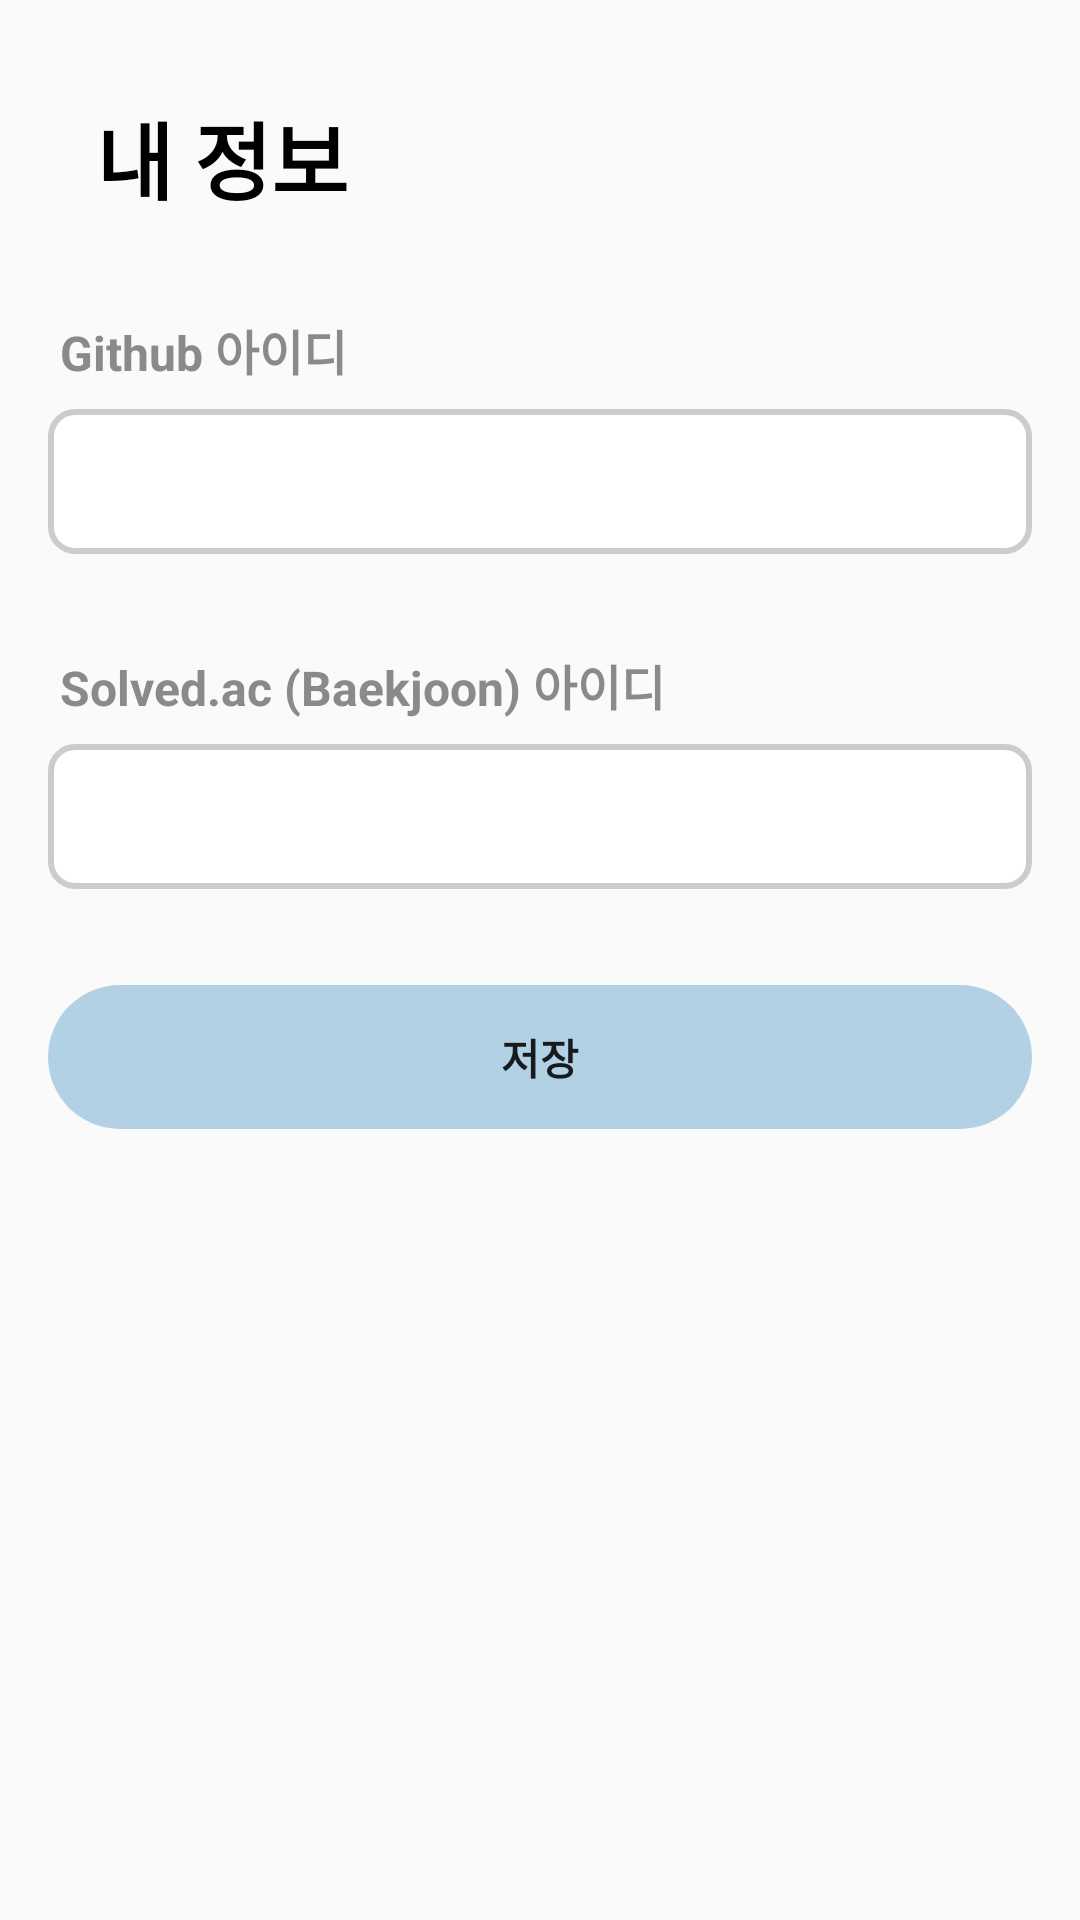

The Android layout XML behind this screen, and the referenced resources:
<!-- AndroidManifest.xml: application theme Theme.AppCompat.DayNight.NoActionBar -->
<!-- res/layout/fragment_c.xml -->
<?xml version="1.0" encoding="utf-8"?>
<FrameLayout xmlns:android="http://schemas.android.com/apk/res/android"
    android:layout_width="match_parent"
    android:layout_height="match_parent">


    <LinearLayout
        android:layout_width="match_parent"
        android:layout_height="match_parent"
        android:orientation="vertical">
        <LinearLayout
            android:layout_width="match_parent"
            android:layout_height="wrap_content">
            <TextView
                android:layout_width="wrap_content"
                android:layout_height="wrap_content"
                android:fontFamily="@font/pretendard"
                android:text="내 정보"
                android:textColor="#000000"
                android:textSize="28sp"
                android:textFontWeight="1000"
                android:layout_marginLeft="32sp"
                android:layout_marginTop="32sp"/>
        </LinearLayout>

        <LinearLayout
            android:layout_width="match_parent"
            android:layout_height="wrap_content"
            android:orientation="vertical"
            android:layout_gravity="center"
            android:gravity="left"
            android:layout_marginTop="16dp"
            android:padding="16dp">

            <TextView
                android:layout_width="wrap_content"
                android:layout_height="wrap_content"
                android:text="Github 아이디"
                android:textSize="16dp"
                android:textStyle="bold"
                android:textColor="#8a8a8a"
                android:paddingLeft="4dp"/>

            <EditText
                android:id="@+id/edit_text_github_id"
                android:background="@drawable/c_edittext_custom"
                android:layout_marginTop="8dp"
                android:fontFamily="@font/pretendard"
                android:textStyle="bold"
                android:layout_width="match_parent"
                android:layout_height="wrap_content" />



            <TextView
                android:layout_width="wrap_content"
                android:layout_height="wrap_content"
                android:text="Solved.ac (Baekjoon) 아이디"
                android:textSize="16dp"
                android:textStyle="bold"
                android:textColor="#8a8a8a"
                android:paddingLeft="4dp"
                android:layout_marginTop="32dp"/>

            <EditText
                android:id="@+id/edit_text_solvedac_handle"
                android:background="@drawable/c_edittext_custom"
                android:layout_marginTop="8dp"
                android:fontFamily="@font/pretendard"
                android:textStyle="bold"
                android:layout_width="match_parent"
                android:layout_height="wrap_content" />


            <Button
                android:id="@+id/button_save_user_ids"
                android:layout_width="match_parent"
                android:layout_height="wrap_content"
                android:background="@drawable/share_button"
                android:stateListAnimator="@null"
                android:text="저장"
                android:textStyle="bold"
                android:textSize="14dp"
                android:padding="4dp"
                android:layout_marginTop="32dp" />
        </LinearLayout>
    </LinearLayout>
</FrameLayout>
<!-- resources referenced by this layout -->
<resources>
  <!-- drawable c_edittext_custom (drawable) -->
  <?xml version="1.0" encoding="utf-8"?>
  <shape xmlns:android="http://schemas.android.com/apk/res/android"
      android:shape="rectangle">
  
      
      <solid android:color="#FFFFFF" />
  
      
      <stroke
          android:width="2dp"
          android:color="#CCCCCC" />
  
      
      <corners android:radius="8dp" />
  
      
      <padding
          android:left="12dp"
          android:top="12dp"
          android:right="12dp"
          android:bottom="12dp" />
  
  </shape>
  <!-- drawable share_button (drawable) -->
  <?xml version="1.0" encoding="utf-8"?>
  <shape xmlns:android="http://schemas.android.com/apk/res/android" android:shape="rectangle" >
      <corners
          android:radius="32dp"
          />
      <solid
          android:color="#B2D1E5"
          />
      <padding
          android:left="0dp"
          android:top="0dp"
          android:right="0dp"
          android:bottom="0dp"
          />
      <stroke
          android:width="0dp"
          android:color="#000000"
          />
  </shape>
</resources>
